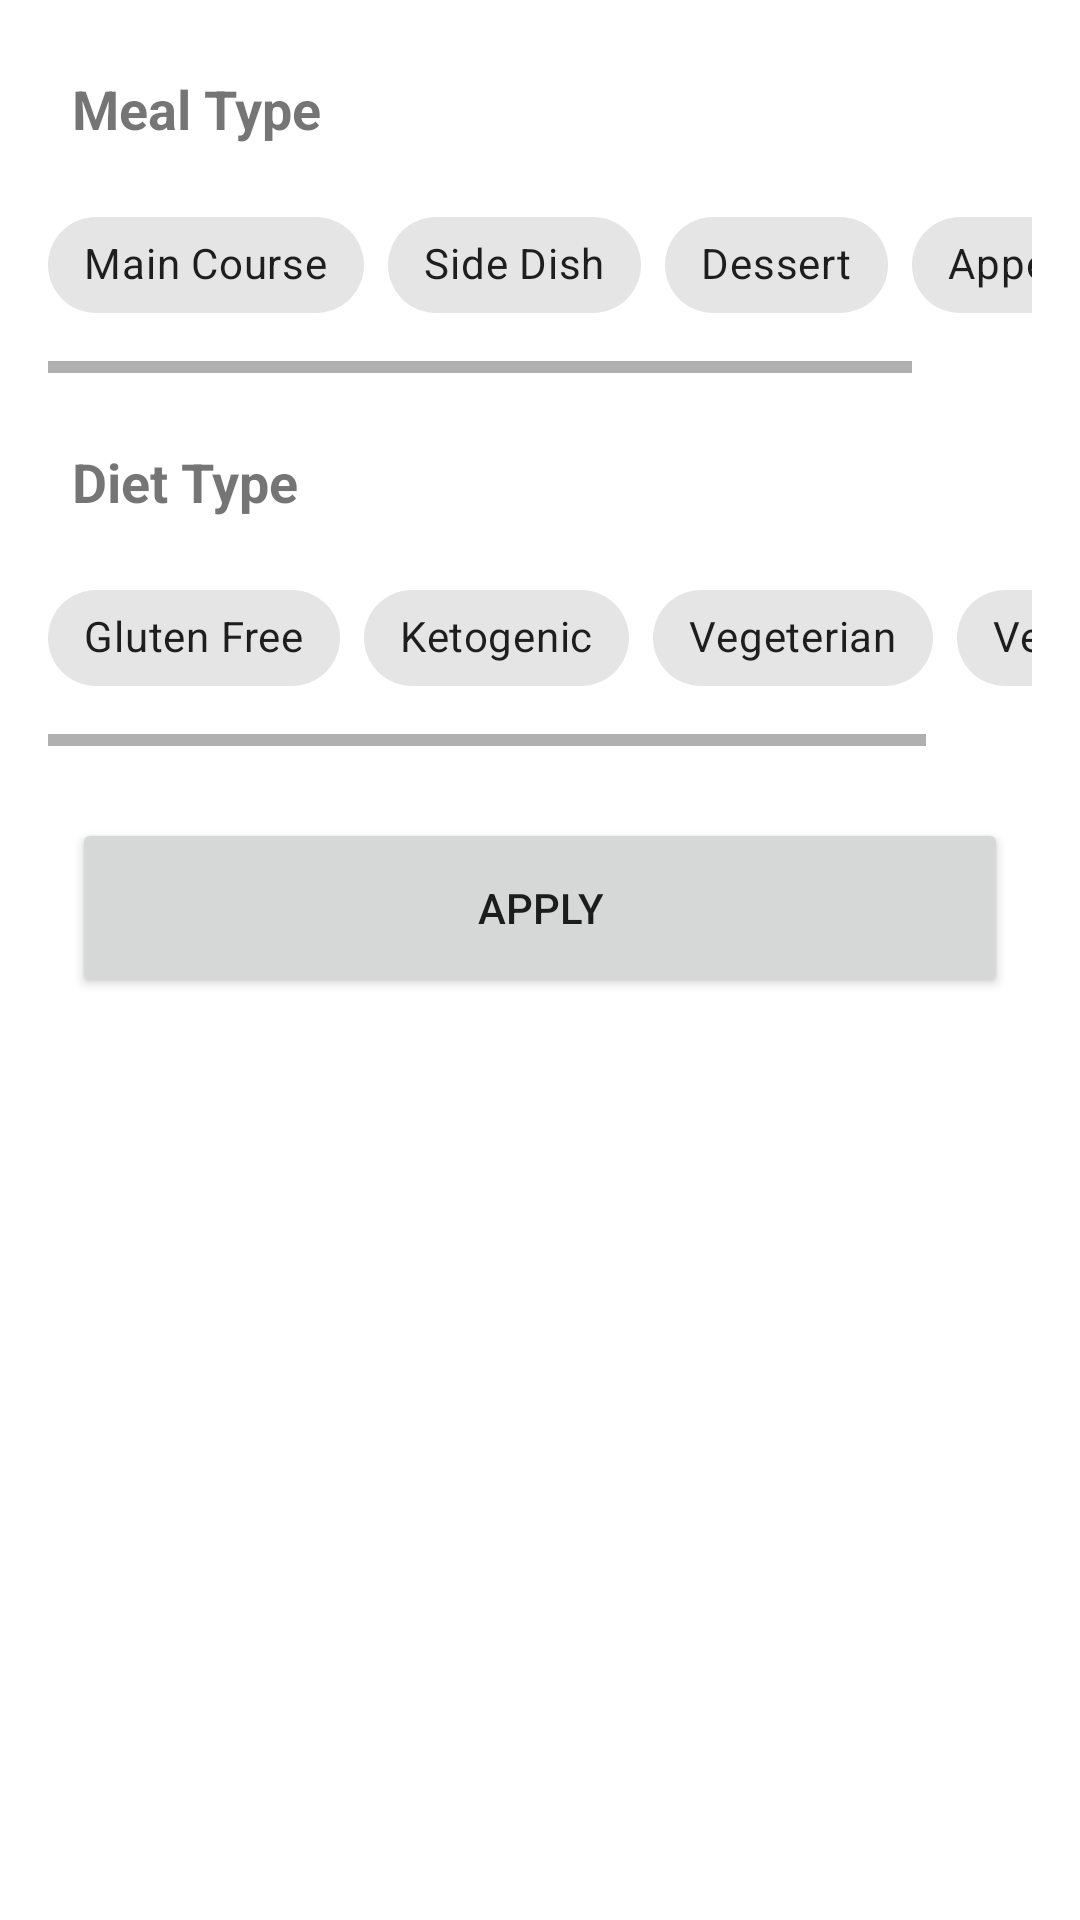

Here is an Android app screen rendered from its layout file. Give the layout XML and the strings, colors and styles it references.
<!-- AndroidManifest.xml: application theme Theme.Foody -->
<!-- res/layout/recipes_bottom_sheet.xml -->
<?xml version="1.0" encoding="utf-8"?>
<androidx.constraintlayout.widget.ConstraintLayout xmlns:android="http://schemas.android.com/apk/res/android"
    xmlns:app="http://schemas.android.com/apk/res-auto"
    xmlns:tools="http://schemas.android.com/tools"
    android:layout_width="match_parent"
    android:layout_height="wrap_content"
    android:background="@color/white"
    tools:context=".ui.fragments.recipes.bottomsheet.RecipesBottomSheet">

    <TextView
        android:id="@+id/textView"
        android:layout_width="wrap_content"
        android:layout_height="wrap_content"
        android:layout_marginStart="24dp"
        android:layout_marginTop="24dp"
        android:text="Meal Type"
        android:textColor="@color/dark"
        android:textSize="18sp"
        android:textStyle="bold"
        app:layout_constraintStart_toStartOf="parent"
        app:layout_constraintTop_toTopOf="parent" />

    <HorizontalScrollView
        android:id="@+id/mealTypeScrollView"
        android:layout_width="match_parent"
        android:layout_height="60dp"
        android:layout_margin="16dp"
        app:layout_constraintEnd_toEndOf="parent"
        app:layout_constraintStart_toStartOf="parent"
        app:layout_constraintTop_toBottomOf="@+id/textView" >

        <LinearLayout
            android:layout_width="wrap_content"
            android:layout_height="match_parent"
            android:orientation="horizontal">

            <com.google.android.material.chip.ChipGroup
                android:id="@+id/mealTypeChipGroup"
                android:layout_width="match_parent"
                android:layout_height="wrap_content"
                app:selectionRequired="true"
                app:checkedChip="@id/chipMainCourse"
                app:singleLine="true"
                app:singleSelection="true">

                <com.google.android.material.chip.Chip
                    android:id="@+id/chipMainCourse"
                    android:layout_width="wrap_content"
                    android:layout_height="wrap_content"
                    android:text="@string/main_course"/>

                <com.google.android.material.chip.Chip
                    android:id="@+id/chipSideDish"
                    android:layout_width="wrap_content"
                    android:layout_height="wrap_content"
                    android:text="@string/side_dish"/>

                <com.google.android.material.chip.Chip
                    android:id="@+id/chipDessert"
                    android:layout_width="wrap_content"
                    android:layout_height="wrap_content"
                    android:text="@string/dessert"/>

                <com.google.android.material.chip.Chip
                    android:id="@+id/chipAppetizer"
                    android:layout_width="wrap_content"
                    android:layout_height="wrap_content"
                    android:text="@string/appetizer"/>

            </com.google.android.material.chip.ChipGroup>

        </LinearLayout>

    </HorizontalScrollView>


    <TextView
        android:id="@+id/textMealType"
        android:layout_width="wrap_content"
        android:layout_height="wrap_content"
        android:text="Diet Type"
        android:layout_marginStart="24dp"
        android:layout_marginTop="24dp"
        android:textColor="@color/dark"
        android:textSize="18sp"
        android:textStyle="bold"
        app:layout_constraintStart_toStartOf="parent"
        app:layout_constraintTop_toBottomOf="@+id/mealTypeScrollView" />



    <HorizontalScrollView
        android:id="@+id/dietTypeScrollView"
        android:layout_width="match_parent"
        android:layout_height="60dp"
        android:layout_margin="16dp"
        app:layout_constraintEnd_toEndOf="parent"
        app:layout_constraintStart_toStartOf="parent"
        app:layout_constraintTop_toBottomOf="@+id/textMealType" >

        <LinearLayout
            android:layout_width="wrap_content"
            android:layout_height="match_parent"
            android:orientation="horizontal">

            <com.google.android.material.chip.ChipGroup
                android:id="@+id/dietTypeChipGroup"
                android:layout_width="match_parent"
                android:layout_height="wrap_content"
                app:selectionRequired="true"
                app:singleLine="true"
                app:checkedChip="@id/chipGlutenFree"
                app:singleSelection="true">

                <com.google.android.material.chip.Chip
                    android:id="@+id/chipGlutenFree"
                    android:layout_width="wrap_content"
                    android:layout_height="wrap_content"
                    android:text="@string/gluten_free"/>

                <com.google.android.material.chip.Chip
                    android:id="@+id/chipKetogenic"
                    android:layout_width="wrap_content"
                    android:layout_height="wrap_content"
                    android:text="@string/ketogenic"/>

                <com.google.android.material.chip.Chip
                    android:id="@+id/chipVegeterian"
                    android:layout_width="wrap_content"
                    android:layout_height="wrap_content"
                    android:text="@string/vegeterian"/>

                <com.google.android.material.chip.Chip
                    android:id="@+id/chipVegan"
                    android:layout_width="wrap_content"
                    android:layout_height="wrap_content"
                    android:text="@string/vegan"/>

            </com.google.android.material.chip.ChipGroup>

        </LinearLayout>

    </HorizontalScrollView>


    <Button
        android:id="@+id/buttonApply"
        android:layout_width="match_parent"
        android:layout_height="60dp"
        android:layout_margin="24dp"
        android:text="@string/apply"
        app:layout_constraintTop_toBottomOf="@id/dietTypeScrollView"
        app:layout_constraintLeft_toLeftOf="parent"
        app:layout_constraintRight_toRightOf="parent"/>


</androidx.constraintlayout.widget.ConstraintLayout>
<!-- resources referenced by this layout -->
<resources>
  <string name="appetizer">Appetizer</string>
  <string name="apply">Apply</string>
  <string name="dessert">Dessert</string>
  <string name="gluten_free">Gluten Free</string>
  <string name="ketogenic">Ketogenic</string>
  <string name="main_course">Main Course</string>
  <string name="side_dish">Side Dish</string>
  <string name="vegan">Vegan</string>
  <string name="vegeterian">Vegeterian</string>
  <style name="Theme.Foody" parent="Theme.MaterialComponents.DayNight.DarkActionBar">
          
          <item name="colorPrimary">@color/colorPrimary</item>
          <item name="colorPrimaryVariant">@color/colorAccent</item>
          <item name="colorOnPrimary">@color/white</item>
          
          <item name="colorSecondary">@color/colorPrimaryDark</item>
          <item name="colorSecondaryVariant">@color/colorPrimaryDark</item>
          <item name="colorOnSecondary">@color/black</item>
          
          <item name="android:statusBarColor" tools:targetApi="l">?attr/colorPrimaryVariant</item>
          
      </style>
  <!-- not gathered from this repository: default colours our renderer supplied (Android Studio template values) -->
  <color name="black">#FF000000</color>
  <color name="white">#FFFFFFFF</color>
  <color name="colorPrimary">#FF6200EE</color>
  <color name="colorPrimaryDark">#FF3700B3</color>
  <color name="colorAccent">#FF03DAC5</color>
</resources>
